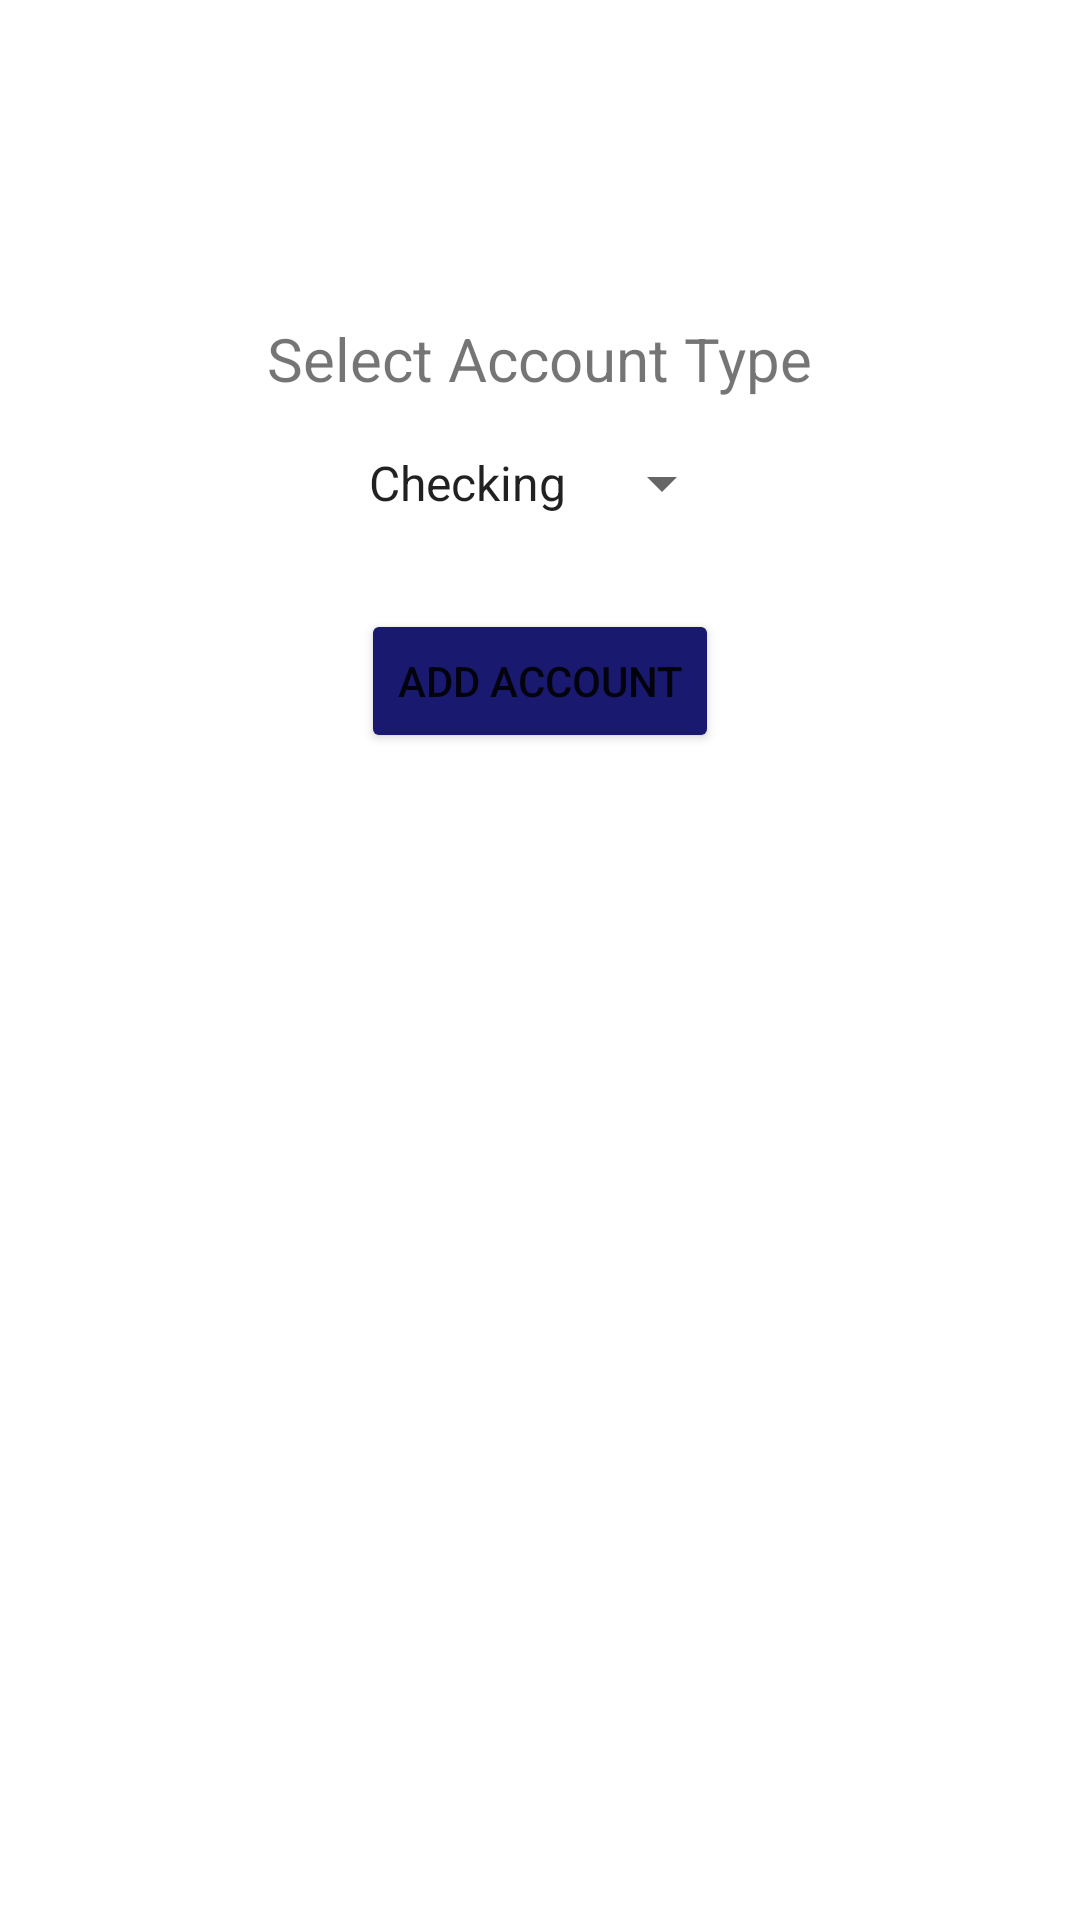

The Android layout XML behind this screen, and the referenced resources:
<!-- AndroidManifest.xml: application theme Theme.BankApp -->
<!-- res/layout/add_account_fragment.xml -->
<?xml version="1.0" encoding="utf-8"?>
<LinearLayout xmlns:android="http://schemas.android.com/apk/res/android"
    xmlns:app="http://schemas.android.com/apk/res-auto"
    xmlns:tools="http://schemas.android.com/tools"
    android:layout_width="match_parent"
    android:layout_height="match_parent"
    tools:context=".AddAccountFragment"
    android:orientation="vertical">

    

    <TextView
        android:id="@+id/selectAccounTypeHeader"
        android:layout_width="wrap_content"
        android:layout_height="wrap_content"
        android:layout_alignParentStart="true"
        android:layout_alignParentTop="true"
        android:layout_alignParentEnd="true"
        android:layout_marginTop="106dp"
        android:layout_gravity="center"
        android:text="Select Account Type"
        android:textSize="20sp"
        android:layout_centerHorizontal="true"/>
    <Spinner
        android:id="@+id/addAccountSpinner"
        android:layout_width="wrap_content"
        android:layout_height="wrap_content"
        android:layout_below="@+id/selectAccounTypeHeader"
        android:layout_alignParentStart="true"
        android:layout_alignParentEnd="true"
        android:layout_marginTop="16dp"
        android:layout_gravity="center"
        android:entries="@array/accountTypes"
        android:layout_centerHorizontal="true"/>



    <Button
        android:id="@+id/addAccountButtonInsideFragment"
        android:layout_width="wrap_content"
        android:layout_height="wrap_content"
        android:layout_below="@+id/addAccountSpinner"
        android:layout_alignParentStart="true"
        android:layout_alignParentEnd="true"
        android:layout_gravity="center"
        android:layout_marginTop="30dp"
        android:backgroundTint="@color/blue"
        android:text="Add Account"
        android:layout_centerHorizontal="true"/>

</LinearLayout>
<!-- resources referenced by this layout -->
<resources>
  <string-array name="accountTypes">
          <item>Checking</item>
          <item>Savings</item>
          <item>Credit</item>
      </string-array>
  <color name="blue">#191970</color>
  <style name="Theme.BankApp" parent="Theme.MaterialComponents.DayNight.NoActionBar">
          
          <item name="colorPrimary">@color/purple_500</item>
          <item name="colorPrimaryVariant">@color/purple_700</item>
          <item name="colorOnPrimary">@color/white</item>
          
          <item name="colorSecondary">@color/teal_200</item>
          <item name="colorSecondaryVariant">@color/teal_700</item>
          <item name="colorOnSecondary">@color/black</item>
          
          <item name="android:statusBarColor">?attr/colorPrimaryVariant</item>
          
      </style>
  <color name="purple_500">#FF6200EE</color>
  <color name="purple_700">#FF3700B3</color>
  <color name="white">#FFFFFFFF</color>
  <color name="teal_200">#FF03DAC5</color>
  <color name="teal_700">#FF018786</color>
  <color name="black">#FF000000</color>
</resources>
